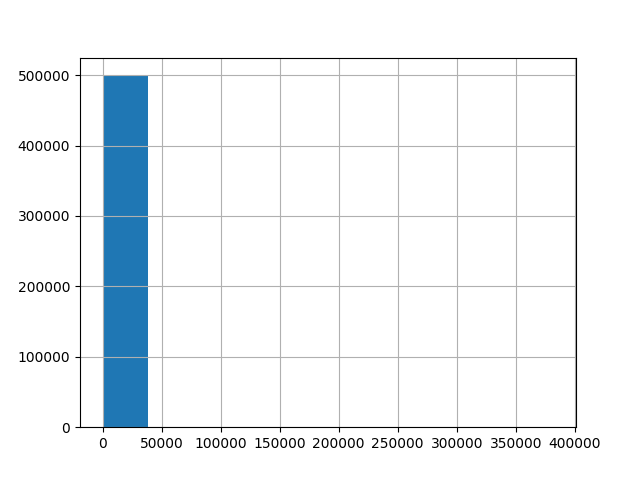

The table this chart was drawn from, first rows:
, 0
count, 500000
mean, 109.8
std, 841.2
min, 3.0
25%, 55.0
50%, 80.0
75%, 125.0
max, 381960
